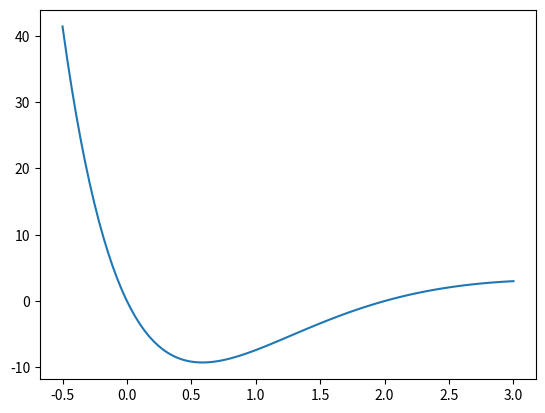

Write Python code to recreate this figure.
"""
This module illustrates how to create a basic plot using matplotlib library.
"""
import numpy as np
import matplotlib.pyplot as plt

def f(x):
    return x*(x-2)*np.exp(3-x)

x = np.linspace(-0.5, 3.0, 100) # 100 values between -0.5 and 3.0
y = f(x)

ax = plt.plot(x, y)
plt.show()
